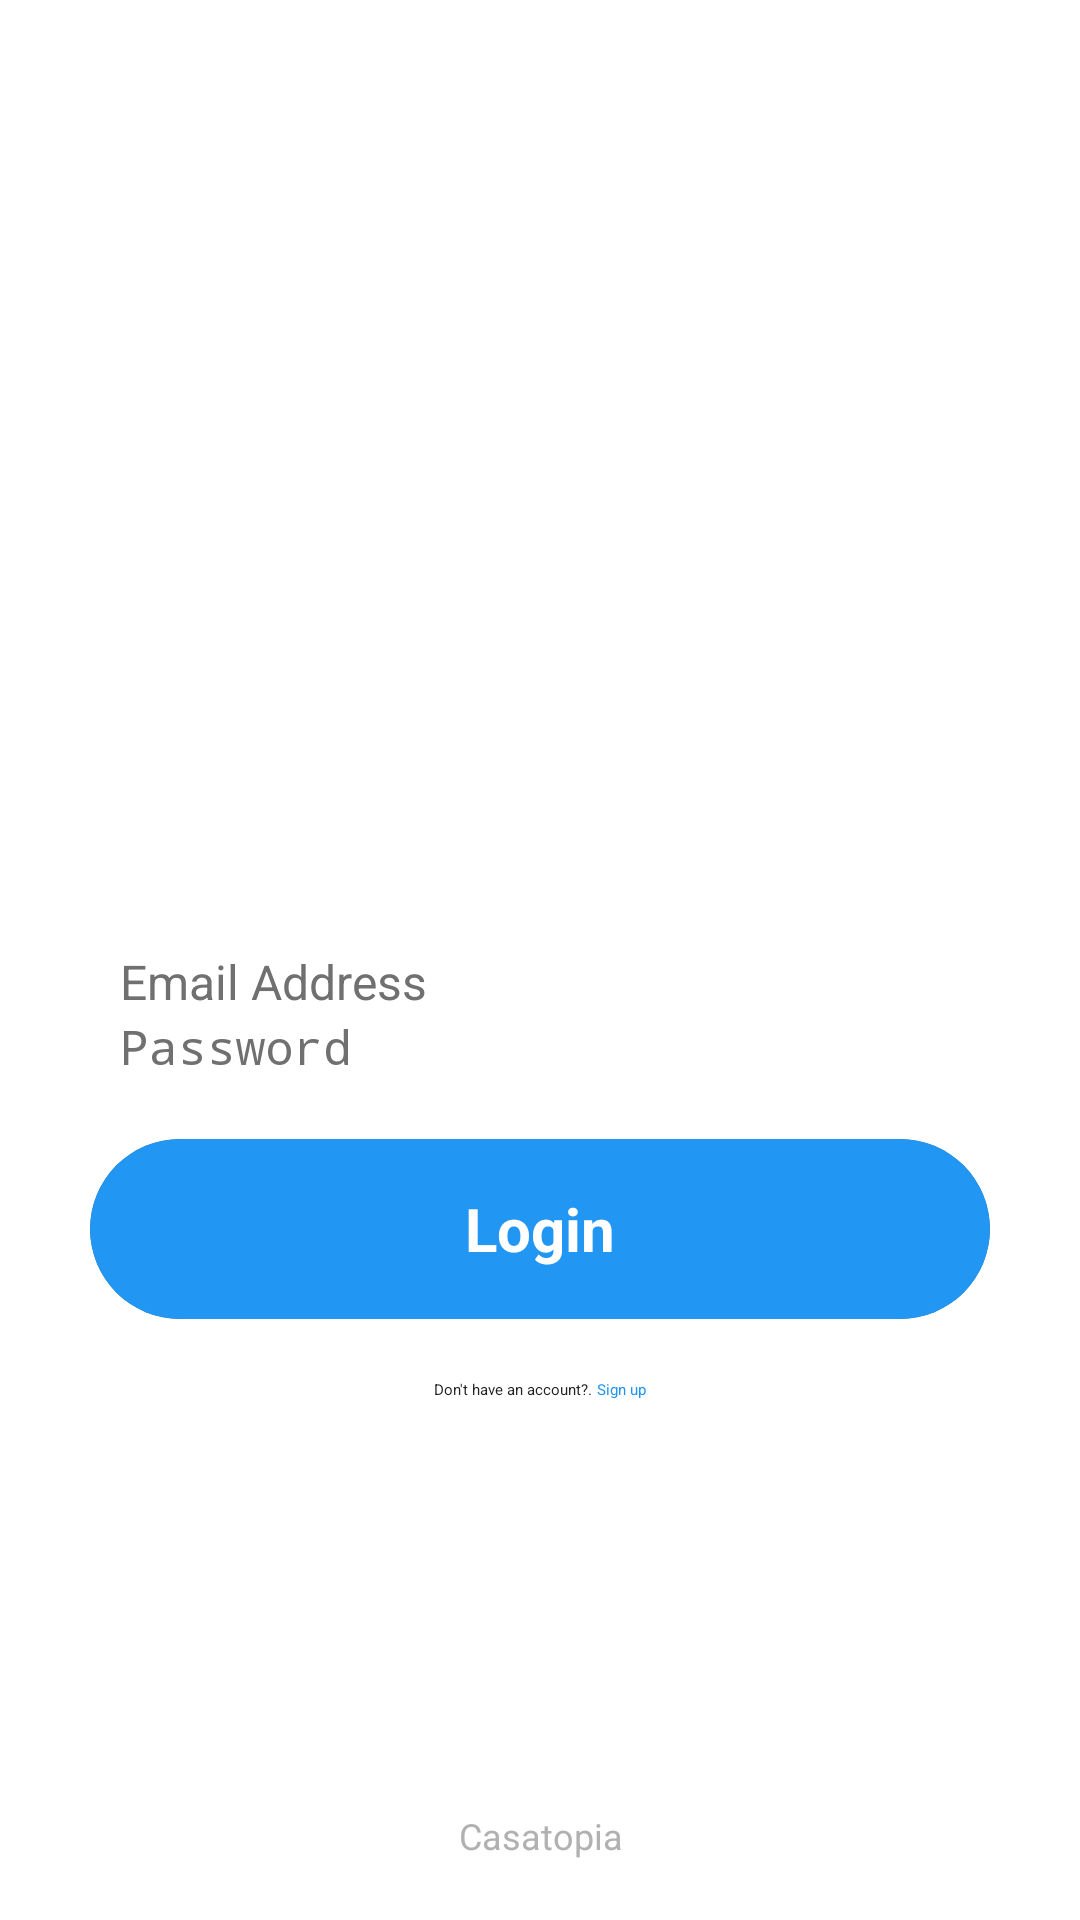

The Android layout XML behind this screen, and the referenced resources:
<!-- AndroidManifest.xml: application theme Theme.Casatopia -->
<!-- res/layout/activity_authentication_verify_screen.xml -->
<?xml version="1.0" encoding="utf-8"?>
<androidx.constraintlayout.widget.ConstraintLayout xmlns:android="http://schemas.android.com/apk/res/android"
    xmlns:app="http://schemas.android.com/apk/res-auto"
    xmlns:tools="http://schemas.android.com/tools"
    android:layout_width="match_parent"
    android:layout_height="match_parent"
    tools:context=".user_side.activities.AUTHENTICATION_LOGIN">





    <androidx.constraintlayout.widget.ConstraintLayout
        android:layout_width="match_parent"
        android:layout_marginBottom="20dp"
        app:layout_constraintTop_toTopOf="parent"
        app:layout_constraintBottom_toBottomOf="parent"
        android:layout_height="wrap_content">





        <androidx.appcompat.widget.LinearLayoutCompat
            android:layout_width="match_parent"
            android:orientation="vertical"
            app:layout_constraintTop_toTopOf="parent"
            app:layout_constraintBottom_toBottomOf="parent"
            android:layout_height="wrap_content">


            <ImageView
                android:layout_width="100dp"
                android:alpha="0.8"
                android:layout_gravity="center"
                android:background="@drawable/ion3"
                android:layout_marginBottom="3dp"
                android:layout_height="100dp"/>



            <EditText
                android:layout_width="match_parent"
                android:layout_marginLeft="40dp"
                android:layout_marginRight="40dp"
                android:layout_height="wrap_content"
                android:textColor="#707070"
                android:layout_marginTop="60dp"
                android:id="@+id/email"
                android:inputType="textEmailAddress"
                app:layout_constraintRight_toRightOf="parent"
                android:textColorHint="#707070"
                android:textSize="16dp"
                app:layout_constraintLeft_toLeftOf="parent"
                android:layout_gravity="left"
                android:hint="Email Address"
                />

            <EditText
                android:layout_width="match_parent"
                android:layout_marginLeft="40dp"
                android:layout_marginRight="40dp"
                android:layout_height="wrap_content"
                app:layout_constraintTop_toBottomOf="@+id/mainimages"
                android:textColor="#707070"
                android:id="@+id/password"
                android:inputType="textPassword"
                app:layout_constraintRight_toRightOf="parent"
                android:textColorHint="#707070"
                android:textSize="16dp"
                app:layout_constraintLeft_toLeftOf="parent"
                android:layout_gravity="left"
                android:hint="Password"
                />


            <androidx.cardview.widget.CardView
                android:layout_width="match_parent"
                app:cardCornerRadius="30dp"
                android:layout_marginRight="30dp"
                android:layout_marginLeft="30dp"
                android:layout_marginTop="20dp"
                android:layout_weight="1"
                app:layout_constraintRight_toRightOf="parent"
                app:layout_constraintLeft_toLeftOf="parent"
                app:layout_constraintTop_toBottomOf="@+id/usernumber"
                android:layout_height="wrap_content">


                <TextView
                    android:layout_width="match_parent"
                    android:layout_height="60dp"
                    android:gravity="center"
                    android:background="#2196F3"
                    android:textSize="20dp"
                    android:textStyle="bold"
                    android:id="@+id/login"
                    android:textColor="#ffffff"
                    android:text="Login"/>

            </androidx.cardview.widget.CardView>



            <androidx.appcompat.widget.LinearLayoutCompat
                android:layout_width="wrap_content"
                android:layout_marginTop="20dp"
                android:layout_gravity="center"
                android:orientation="horizontal"
                android:layout_height="wrap_content">

                <TextView
                    android:layout_width="wrap_content"
                    android:layout_height="wrap_content"
                    android:gravity="center"
                    android:textColor="#222222"
                    android:layout_gravity="center"
                    android:text="Don't have an account?."/>

                <TextView
                    android:layout_width="wrap_content"
                    android:layout_height="wrap_content"
                    android:id="@+id/signup"
                    android:gravity="center"
                    android:textColor="#2194F1"
                    android:layout_gravity="center"
                    android:text=" Sign up"/>

            </androidx.appcompat.widget.LinearLayoutCompat>



        </androidx.appcompat.widget.LinearLayoutCompat>






















    </androidx.constraintlayout.widget.ConstraintLayout>







    <androidx.constraintlayout.widget.ConstraintLayout
        android:layout_width="match_parent"
        android:id="@+id/loadingScreen"
        android:visibility="gone"
        android:layout_height="match_parent">

        <ImageButton
            android:layout_width="match_parent"
            android:layout_height="match_parent"
            android:background="#000000"
            android:alpha="0.5"/>

        <ProgressBar
            android:layout_width="wrap_content"
            app:layout_constraintTop_toTopOf="parent"
            app:layout_constraintBottom_toBottomOf="parent"
            app:layout_constraintRight_toRightOf="parent"
            app:layout_constraintLeft_toLeftOf="parent"
            android:layout_height="wrap_content"/>

    </androidx.constraintlayout.widget.ConstraintLayout>


    <TextView
        android:layout_width="wrap_content"
        android:layout_height="wrap_content"
        android:layout_marginBottom="20dp"
        android:gravity="center"
        android:fontFamily="sans-serif"
        android:text="Casatopia"
        android:textColor="#B1B1B1"
        app:layout_constraintBottom_toBottomOf="parent"
        android:textSize="12dp"
        android:layout_marginTop="10dp"
        app:layout_constraintLeft_toLeftOf="parent"
        app:layout_constraintRight_toRightOf="parent" />







    <androidx.constraintlayout.widget.ConstraintLayout
        android:layout_width="match_parent"
        android:id="@+id/verifyScreen"
        android:visibility="gone"
        android:layout_height="match_parent">

        <ImageButton
            android:layout_width="match_parent"
            android:layout_height="match_parent"
            android:background="#000000"
            android:alpha="0.5"/>

       <androidx.cardview.widget.CardView
           android:layout_width="match_parent"
           app:cardCornerRadius="10dp"
           android:layout_marginTop="100dp"
           android:layout_marginBottom="100dp"
           android:layout_marginRight="30dp"
           android:layout_marginLeft="30dp"
           android:layout_height="match_parent">

           <androidx.constraintlayout.widget.ConstraintLayout
               android:layout_width="match_parent"
               android:layout_height="match_parent">

               <androidx.appcompat.widget.LinearLayoutCompat
                   android:layout_width="match_parent"
                   android:gravity="center"
                   android:orientation="vertical"
                   android:layout_height="match_parent">

                   <androidx.appcompat.widget.AppCompatTextView
                       android:layout_width="wrap_content"
                       android:gravity="center"
                       android:layout_marginTop="30dp"
                       android:layout_marginLeft="20dp"
                       android:textColor="#444444"
                       android:textSize="19dp"
                       android:layout_marginBottom="10dp"
                       android:textStyle="bold"
                       android:layout_marginRight="20dp"
                       android:text="Verify Account"
                       android:layout_height="wrap_content"/>




                   <androidx.appcompat.widget.AppCompatImageView
                       android:layout_width="100dp"
                       android:alpha="0.9"
                       android:src="@drawable/baseline_email_24"
                       android:layout_height="100dp"/>

                   <androidx.appcompat.widget.AppCompatTextView
                       android:layout_width="wrap_content"
                       android:gravity="center"
                       android:layout_marginTop="15dp"
                       android:layout_marginLeft="20dp"
                       android:textColor="#222222"
                       android:textSize="18dp"
                       android:layout_marginRight="20dp"
                       android:text="Check your email to verify your account"
                       android:layout_height="wrap_content"/>


                   <androidx.cardview.widget.CardView
                       android:layout_width="wrap_content"
                       app:cardCornerRadius="7dp"
                       android:layout_marginTop="30dp"
                       app:cardElevation="-1dp"
                       app:cardBackgroundColor="#00000000"
                       android:layout_height="wrap_content">

                       <TextView
                           android:layout_width="wrap_content"
                           android:text="Ok"
                           android:id="@+id/ok"
                           android:layout_margin="0dp"
                           android:textSize="20dp"
                           android:textColor="#00bbff"
                           android:layout_height="wrap_content"/>

                   </androidx.cardview.widget.CardView>

               </androidx.appcompat.widget.LinearLayoutCompat>


           </androidx.constraintlayout.widget.ConstraintLayout>


       </androidx.cardview.widget.CardView>

    </androidx.constraintlayout.widget.ConstraintLayout>


</androidx.constraintlayout.widget.ConstraintLayout>
<!-- resources referenced by this layout -->
<resources>

</resources>
